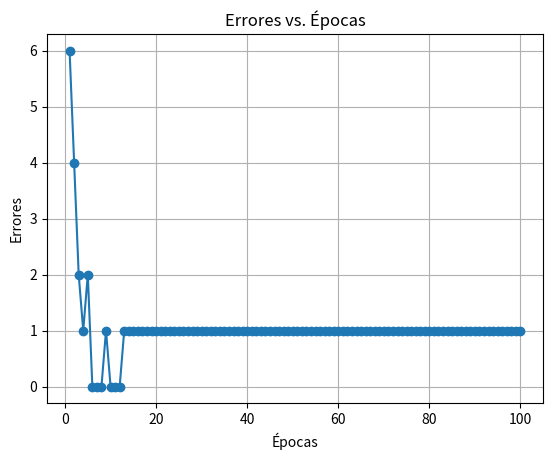

Generate this figure with matplotlib:
import random
import numpy as np
import matplotlib.pyplot as plt

class Perceptron:
    # Función para iniciar pesos y definir valores como la constante de aprendizaje y la matriz de errores
    def __init__(self, input_size, learning_rate=0.1):
        self.weights = [random.uniform(-1, 1) for _ in range(input_size + 1)]
        self.learning_rate = learning_rate
        self.errors = []

    # Función para predecir un resultado de acuerdo al input y los pesos
    def predict(self, inputs):
        net_input = sum(weight * input_value for weight, input_value in zip(self.weights[1:], inputs)) + self.weights[0]
        return 1 if net_input >= 0 else 0

    # Función para actualizar pesos
    def update_weights(self, inputs, target):
        # El modelo llama a la función predict y calcula la diferencia entre
        # el objetivo y la predicción del modelo
        prediction = self.predict(inputs)
        error = target - prediction
         # Ciclo for para actualizar los errores
        for i in range(len(self.weights)):
            if i == 0:
                self.weights[i] += self.learning_rate * error
            else:
                self.weights[i] += self.learning_rate * error * inputs[i-1]

    # Función encargada del entrenamiento del modelo
    def train(self, training_inputs, targets, epochs):
        # Ciclo for sobre la cantidad de épocas
        for epoch in range(epochs):
            epoch_errors = 0
            # Ciclo for para actualizar pesos y errores en las épocas
            for inputs, target in zip(training_inputs, targets):
                self.update_weights(inputs, target)
                epoch_errors += int(target != self.predict(inputs))
            self.errors.append(epoch_errors)

    # Función para probar el modelo con los datos de entrada y calcular precisión
    def test(self, test_inputs, targets):
        correct = 0
        total = len(test_inputs)
        print("Pruebas:")
        # Ciclo for para mostrar todos los datos de entrada, esperados y predichos
        for inputs, target in zip(test_inputs, targets):
            prediction = self.predict(inputs)
            print(f"Entrada: {inputs}, Objetivo: {target}, Predicho: {prediction}")
            if prediction == target:
                correct += 1
                
        mean_training_error = sum(self.errors) / len(self.errors)
        accuracy = correct / total
        print(f"Error promedio: {mean_training_error:.2f}")
        print(f"Precisión: {accuracy:.2f}")

    # Función para imprimir errores
    def plot_errors(self):
        plt.plot(range(1, len(self.errors) + 1), self.errors, marker='o')
        plt.xlabel('Épocas')
        plt.ylabel('Errores')
        plt.title('Errores vs. Épocas')
        plt.grid(True)
        plt.show()


def case_one():

    # Datos de entrenamiento y prueba
    inputs = [ [0,0,0,0], [0,0,0,1], [0,0,1,0], [0,0,1,1], [0,1,0,0], [0,1,0,1], [0,1,1,0], [0,1,1,1], [1,0,0,0], [1,0,0,1],[1,0,1,0], [1,0,1,1], [1,1,0,0], [1,1,0,1], [1,1,1,0], [1,1,1,1] ]

    desired_outputs = [0, 0, 1, 0, 0, 0, 1, 0, 0, 0, 1, 0, 1, 1, 1, 1]

    # Crear un perceptrón y entrenarlo
    perceptron = Perceptron(input_size=4, learning_rate=0.1)
    perceptron.train(inputs, desired_outputs, epochs=100)

    # Probar el perceptrón entrenado
    perceptron.test(inputs, desired_outputs)

    # Graficar los errores durante el entrenamiento
    perceptron.plot_errors()
    
case_one()